Run: headless pygame with SDL's dummy video driver; simulated clock (each Clock.tick advances the game by its frame time, no real sleeping); random seed 0; keys injected as events and as key.get_pressed() state; no mouse input.
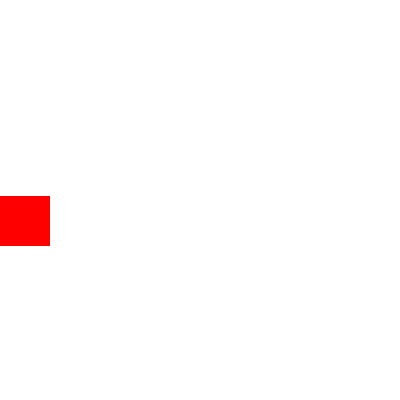
Frame 1 of 1 · flips 1–60 · no input (game ended)

The pygame program that drew these frames:

import pygame
import math

# initialize Pygame
pygame.init()

# set the window size
window_size = (400, 400)

# create the window
screen = pygame.display.set_mode(window_size)

# set the clock for controlling the frame rate
clock = pygame.time.Clock()

# define the rectangle
rect = pygame.Rect(0, 0, 50, 50)

# set the initial x position of the rectangle
rect.x = 0

# set the initial y position of the rectangle
rect.y = window_size[1] // 2

# define the speed of the rectangle
speed = 1

# define the frequency of the sine wave
frequency = 0.1

x = 0

max_x = int(math.pi / (2 * frequency)) * 2
print(max_x)

# run the game loop
running = True
while running and x <= max_x:
    pygame.time.Clock().tick(60)
    for event in pygame.event.get():
        if event.type == pygame.QUIT:
            running = False

    # update the x position of the rectangle
    x += speed
    print(x)

    # calculate the y position of the rectangle using sine wave
    rect.y = window_size[1] // 2 - (math.sin(x * frequency) * window_size[1] // 4)

    # fill the screen with white color
    screen.fill((255, 255, 255))

    # draw the rectangle on the screen
    pygame.draw.rect(screen, (255, 0, 0), rect)

    # update the screen
    pygame.display.update()

    # control the frame rate
    clock.tick(60)

# quit Pygame
pygame.quit()
